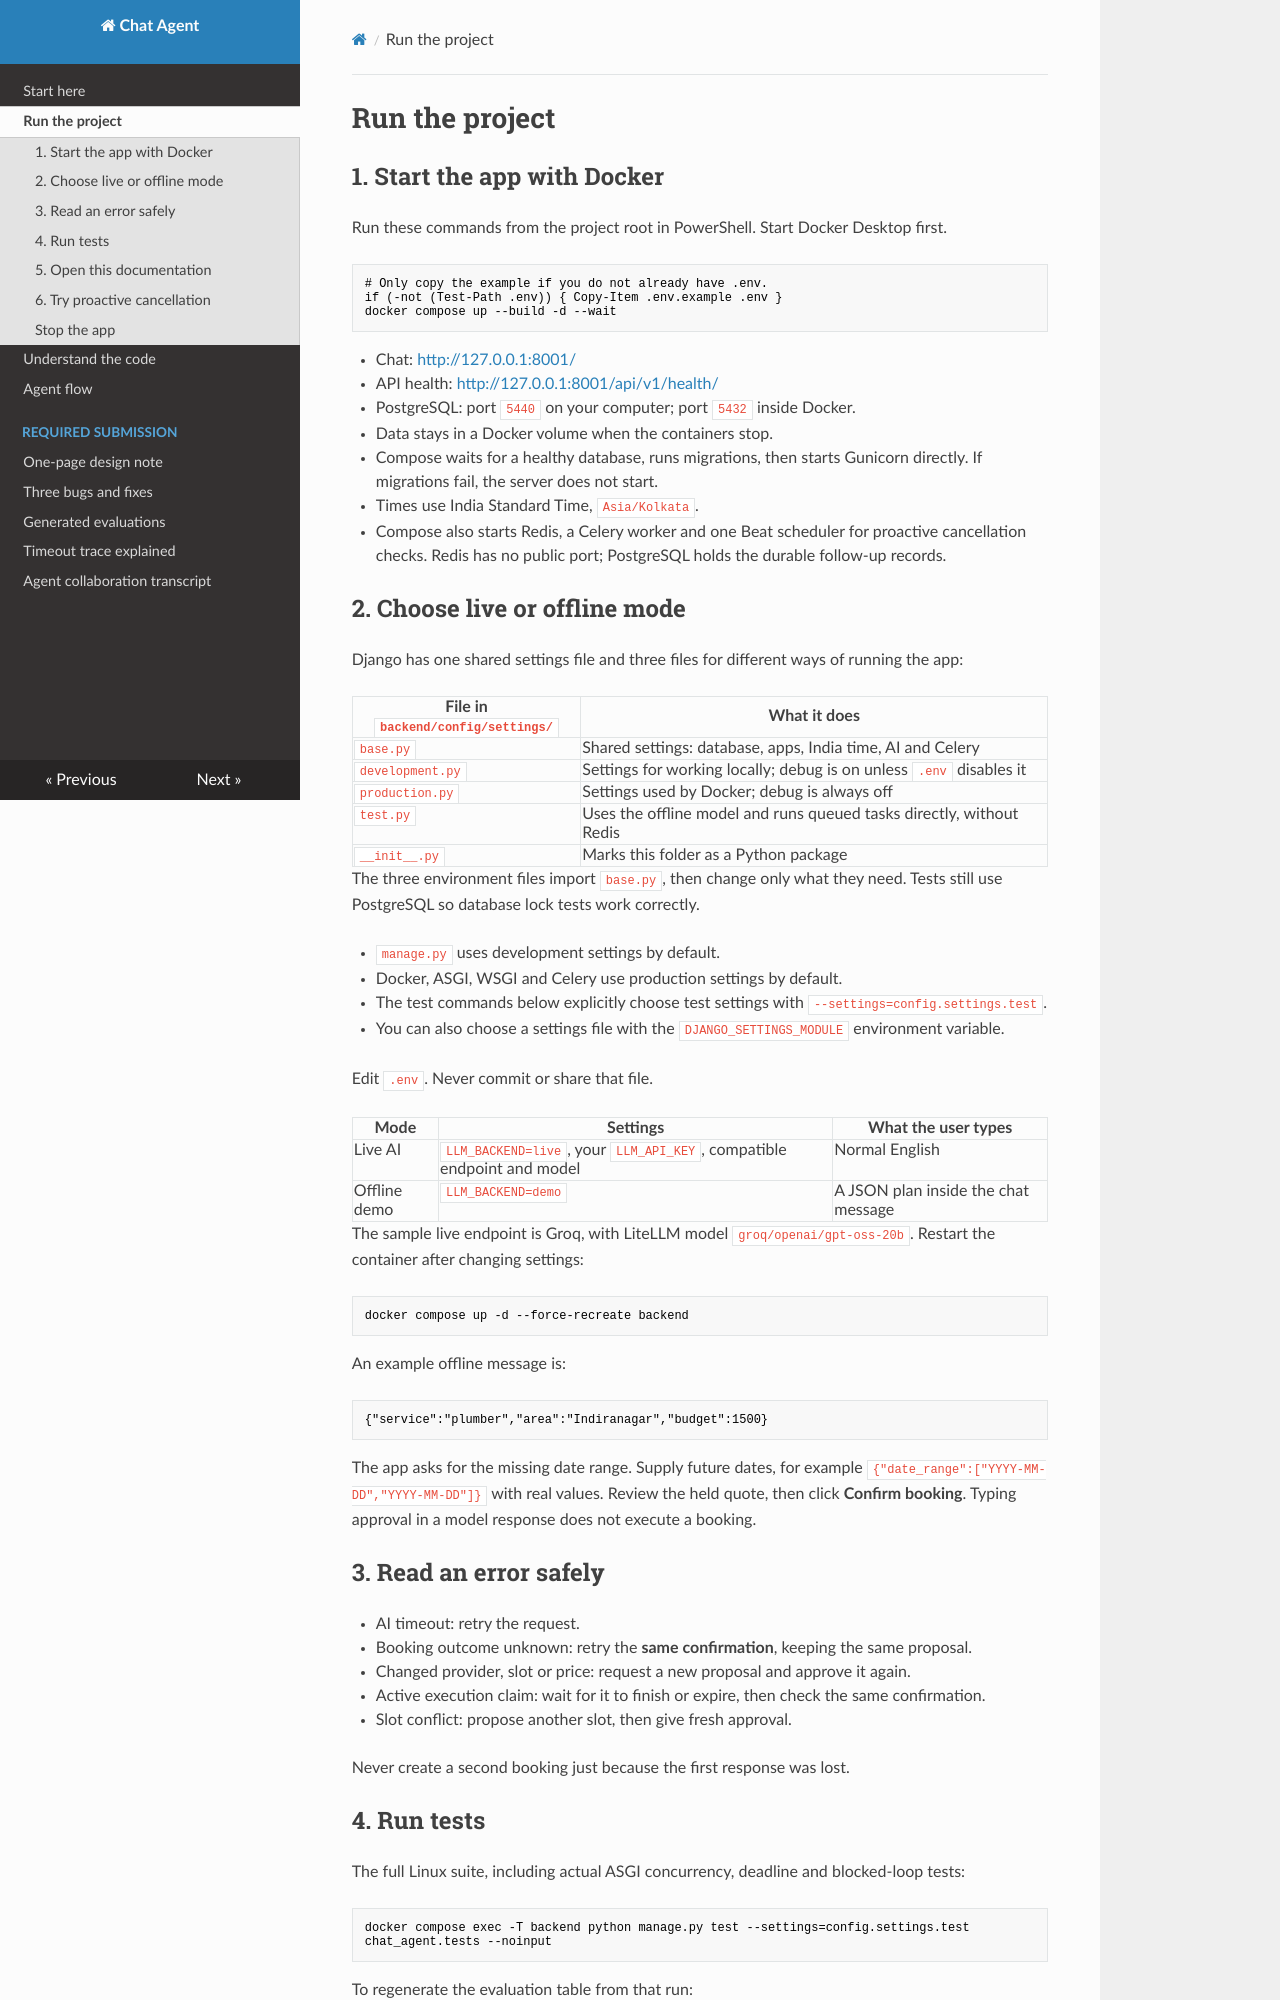

repository: harshshahdev111-cell/wrxtcchtdg · page: setup/index.html · generator: mkdocs

# Run the project

## 1. Start the app with Docker

Run these commands from the project root in PowerShell. Start Docker Desktop first.

```powershell
# Only copy the example if you do not already have .env.
if (-not (Test-Path .env)) { Copy-Item .env.example .env }
docker compose up --build -d --wait
```

- Chat: <http://127.0.0.1:8001/>
- API health: <http://127.0.0.1:8001/api/v1/health/>
- PostgreSQL: port `5440` on your computer; port `5432` inside Docker.
- Data stays in a Docker volume when the containers stop.
- Compose waits for a healthy database, runs migrations, then starts Gunicorn directly. If migrations fail, the server does not start.
- Times use India Standard Time, `Asia/Kolkata`.
- Compose also starts Redis, a Celery worker and one Beat scheduler for proactive cancellation checks. Redis has no public port; PostgreSQL holds the durable follow-up records.

## 2. Choose live or offline mode

Django has one shared settings file and three files for different ways of running the app:

| File in `backend/config/settings/` | What it does |
|---|---|
| `base.py` | Shared settings: database, apps, India time, AI and Celery |
| `development.py` | Settings for working locally; debug is on unless `.env` disables it |
| `production.py` | Settings used by Docker; debug is always off |
| `test.py` | Uses the offline model and runs queued tasks directly, without Redis |
| `__init__.py` | Marks this folder as a Python package |

The three environment files import `base.py`, then change only what they need. Tests still use PostgreSQL so database lock tests work correctly.

- `manage.py` uses development settings by default.
- Docker, ASGI, WSGI and Celery use production settings by default.
- The test commands below explicitly choose test settings with `--settings=config.settings.test`.
- You can also choose a settings file with the `DJANGO_SETTINGS_MODULE` environment variable.

Edit `.env`. Never commit or share that file.

| Mode | Settings | What the user types |
|---|---|---|
| Live AI | `LLM_BACKEND=live`, your `LLM_API_KEY`, compatible endpoint and model | Normal English |
| Offline demo | `LLM_BACKEND=demo` | A JSON plan inside the chat message |

The sample live endpoint is Groq, with LiteLLM model `groq/openai/gpt-oss-20b`. Restart the container after changing settings:

```powershell
docker compose up -d --force-recreate backend
```

An example offline message is:

```json
{"service":"plumber","area":"Indiranagar","budget":1500}
```

The app asks for the missing date range. Supply future dates, for example `{"date_range":["YYYY-MM-DD","YYYY-MM-DD"]}` with real values. Review the held quote, then click **Confirm booking**. Typing approval in a model response does not execute a booking.

## 3. Read an error safely

- AI timeout: retry the request.
- Booking outcome unknown: retry the **same confirmation**, keeping the same proposal.
- Changed provider, slot or price: request a new proposal and approve it again.
- Active execution claim: wait for it to finish or expire, then check the same confirmation.
- Slot conflict: propose another slot, then give fresh approval.

Never create a second booking just because the first response was lost.
